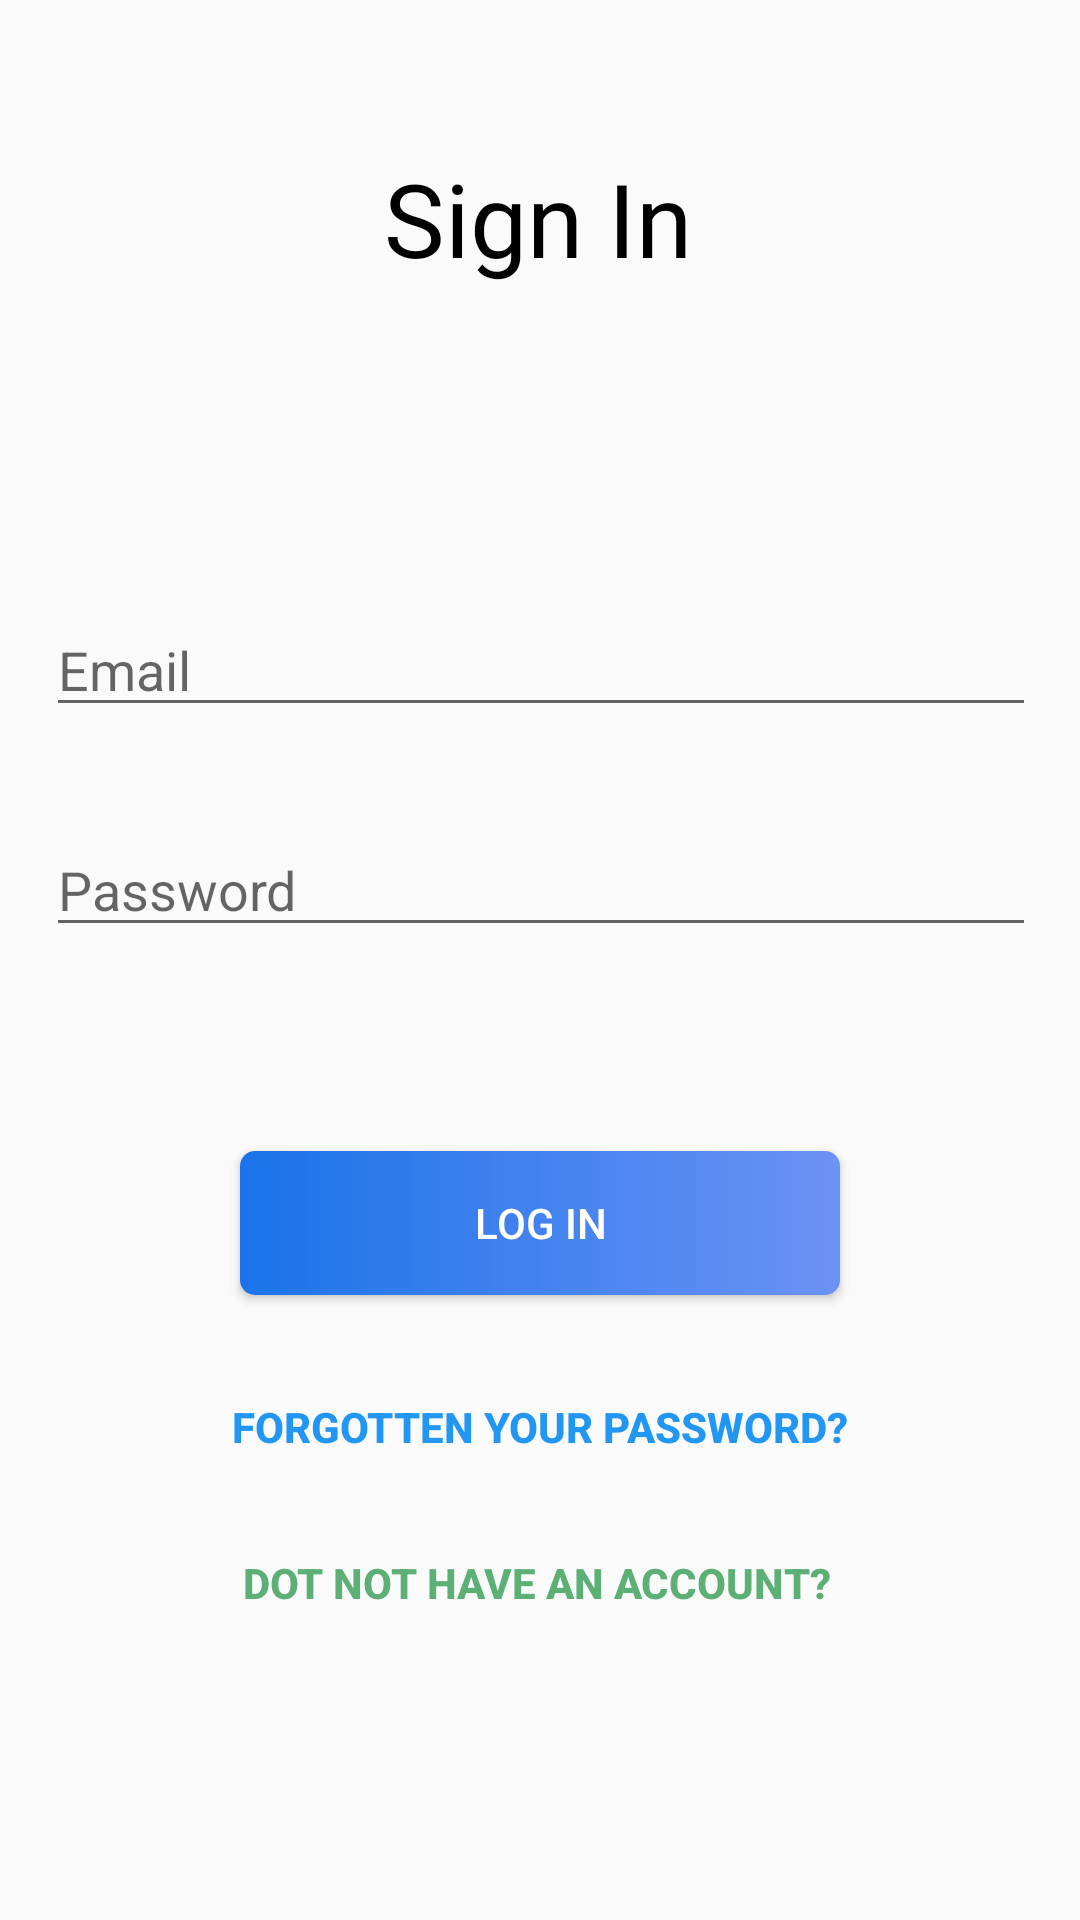

The Android layout XML behind this screen, and the referenced resources:
<!-- AndroidManifest.xml: application theme Theme.OpenART -->
<!-- res/layout/activity_login.xml -->
<?xml version="1.0" encoding="utf-8"?>
<androidx.constraintlayout.widget.ConstraintLayout xmlns:android="http://schemas.android.com/apk/res/android"
    xmlns:app="http://schemas.android.com/apk/res-auto"
    xmlns:tools="http://schemas.android.com/tools"
    android:layout_width="match_parent"
    android:layout_height="match_parent"
    tools:context=".LoginActivity">

    <TextView
        android:id="@+id/txt_actionbar_login"
        android:layout_width="wrap_content"
        android:layout_height="51dp"
        android:layout_marginTop="50dp"
        android:fontFamily="@font/roboto_black"
        android:text="@string/login_action_bar_title"
        android:textAlignment="center"
        android:textColor="@color/black"
        android:textSize="34sp"
        app:layout_constraintEnd_toEndOf="parent"
        app:layout_constraintHorizontal_bias="0.497"
        app:layout_constraintStart_toStartOf="parent"
        app:layout_constraintTop_toTopOf="parent" />

    <Button
        android:id="@+id/btn_login"
        android:layout_width="200dp"
        android:layout_height="wrap_content"
        android:layout_marginTop="68dp"
        android:background="@drawable/gradient_button_primary"
        android:text="@string/login"
        android:textColor="@color/white"
        app:layout_constraintEnd_toEndOf="parent"
        app:layout_constraintStart_toStartOf="parent"
        app:layout_constraintTop_toBottomOf="@+id/txtPassword"
        tools:ignore="TextContrastCheck" />

    <Button
        android:id="@+id/btn_forgot_pass"
        style="@android:style/Widget.Material.Button.Colored"
        android:layout_width="wrap_content"
        android:layout_height="wrap_content"
        android:layout_marginTop="20dp"
        android:background="#00FFFFFF"
        android:text="@string/forgot_password"
        android:textColor="#2196F3"
        android:textStyle="bold"
        app:layout_constraintEnd_toEndOf="parent"
        app:layout_constraintHorizontal_bias="0.497"
        app:layout_constraintStart_toStartOf="parent"
        app:layout_constraintTop_toBottomOf="@+id/btn_login"
        tools:ignore="TextContrastCheck" />

    <Button
        android:id="@+id/btn_no_account"
        android:layout_width="wrap_content"
        android:layout_height="wrap_content"
        android:layout_marginTop="4dp"
        android:background="#00FFFFFF"
        android:text="@string/no_account"
        android:textColor="@color/light_green"
        android:textStyle="bold"
        app:layout_constraintEnd_toEndOf="parent"
        app:layout_constraintHorizontal_bias="0.491"
        app:layout_constraintStart_toStartOf="parent"
        app:layout_constraintTop_toBottomOf="@+id/btn_forgot_pass"
        tools:ignore="TextContrastCheck" />

    <com.google.android.material.textfield.TextInputEditText
        android:id="@+id/txtEmail"
        android:layout_width="330dp"

        android:layout_height="wrap_content"
        android:layout_marginTop="100dp"
        android:hint="@string/email"
        app:layout_constraintEnd_toEndOf="parent"
        app:layout_constraintHorizontal_bias="0.506"
        app:layout_constraintStart_toStartOf="parent"
        app:layout_constraintTop_toBottomOf="@+id/txt_actionbar_login"
        tools:ignore="TextContrastCheck" />

    <com.google.android.material.textfield.TextInputEditText
        android:id="@+id/txtPassword"
        android:layout_width="330dp"
        android:layout_height="wrap_content"
        android:layout_marginTop="32dp"
        android:hint="@string/hint_password"
        android:inputType="textPassword"
        app:layout_constraintEnd_toEndOf="parent"
        app:layout_constraintHorizontal_bias="0.506"
        app:layout_constraintStart_toStartOf="parent"
        app:layout_constraintTop_toBottomOf="@+id/txtEmail"
        tools:ignore="TextContrastCheck" />

</androidx.constraintlayout.widget.ConstraintLayout>
<!-- resources referenced by this layout -->
<resources>
  <color name="black">#FF000000</color>
  <color name="light_green">#5DB075</color>
  <color name="white">#FFFFFFFF</color>
  <!-- drawable gradient_button_primary (drawable) -->
  <?xml version="1.0" encoding="utf-8"?>
  <shape xmlns:android="http://schemas.android.com/apk/res/android"
      android:shape="rectangle">
      <gradient
          android:startColor="#1A73E9"
          android:endColor="#6C92F4"
          />
  
      <padding
          android:bottom="7dp"
          android:left="7dp"
          android:right="7dp"
          android:top="7dp" />
  
      <corners android:radius="5dp" />
  </shape>
  <string name="email">Email</string>
  <string name="forgot_password">Forgotten your password?</string>
  <string name="hint_password">Password</string>
  <string name="login">Log in</string>
  <string name="login_action_bar_title">Sign In</string>
  <string name="no_account">Dot not have an account?</string>
  <style name="Theme.OpenART" parent="Theme.AppCompat.DayNight.NoActionBar">
          
          <item name="colorPrimary">@color/purple_500</item>
          <item name="colorPrimaryVariant">@color/purple_700</item>
          <item name="colorOnPrimary">@color/white</item>
          
          <item name="colorSecondary">@color/teal_200</item>
          <item name="colorSecondaryVariant">@color/teal_700</item>
          <item name="colorOnSecondary">@color/black</item>
          
          <item name="android:statusBarColor" tools:targetApi="l">?attr/colorPrimaryVariant</item>
          
      </style>
  <color name="purple_500">#FF6200EE</color>
  <color name="purple_700">#FF3700B3</color>
  <color name="teal_200">#FF03DAC5</color>
  <color name="teal_700">#FF018786</color>
</resources>
